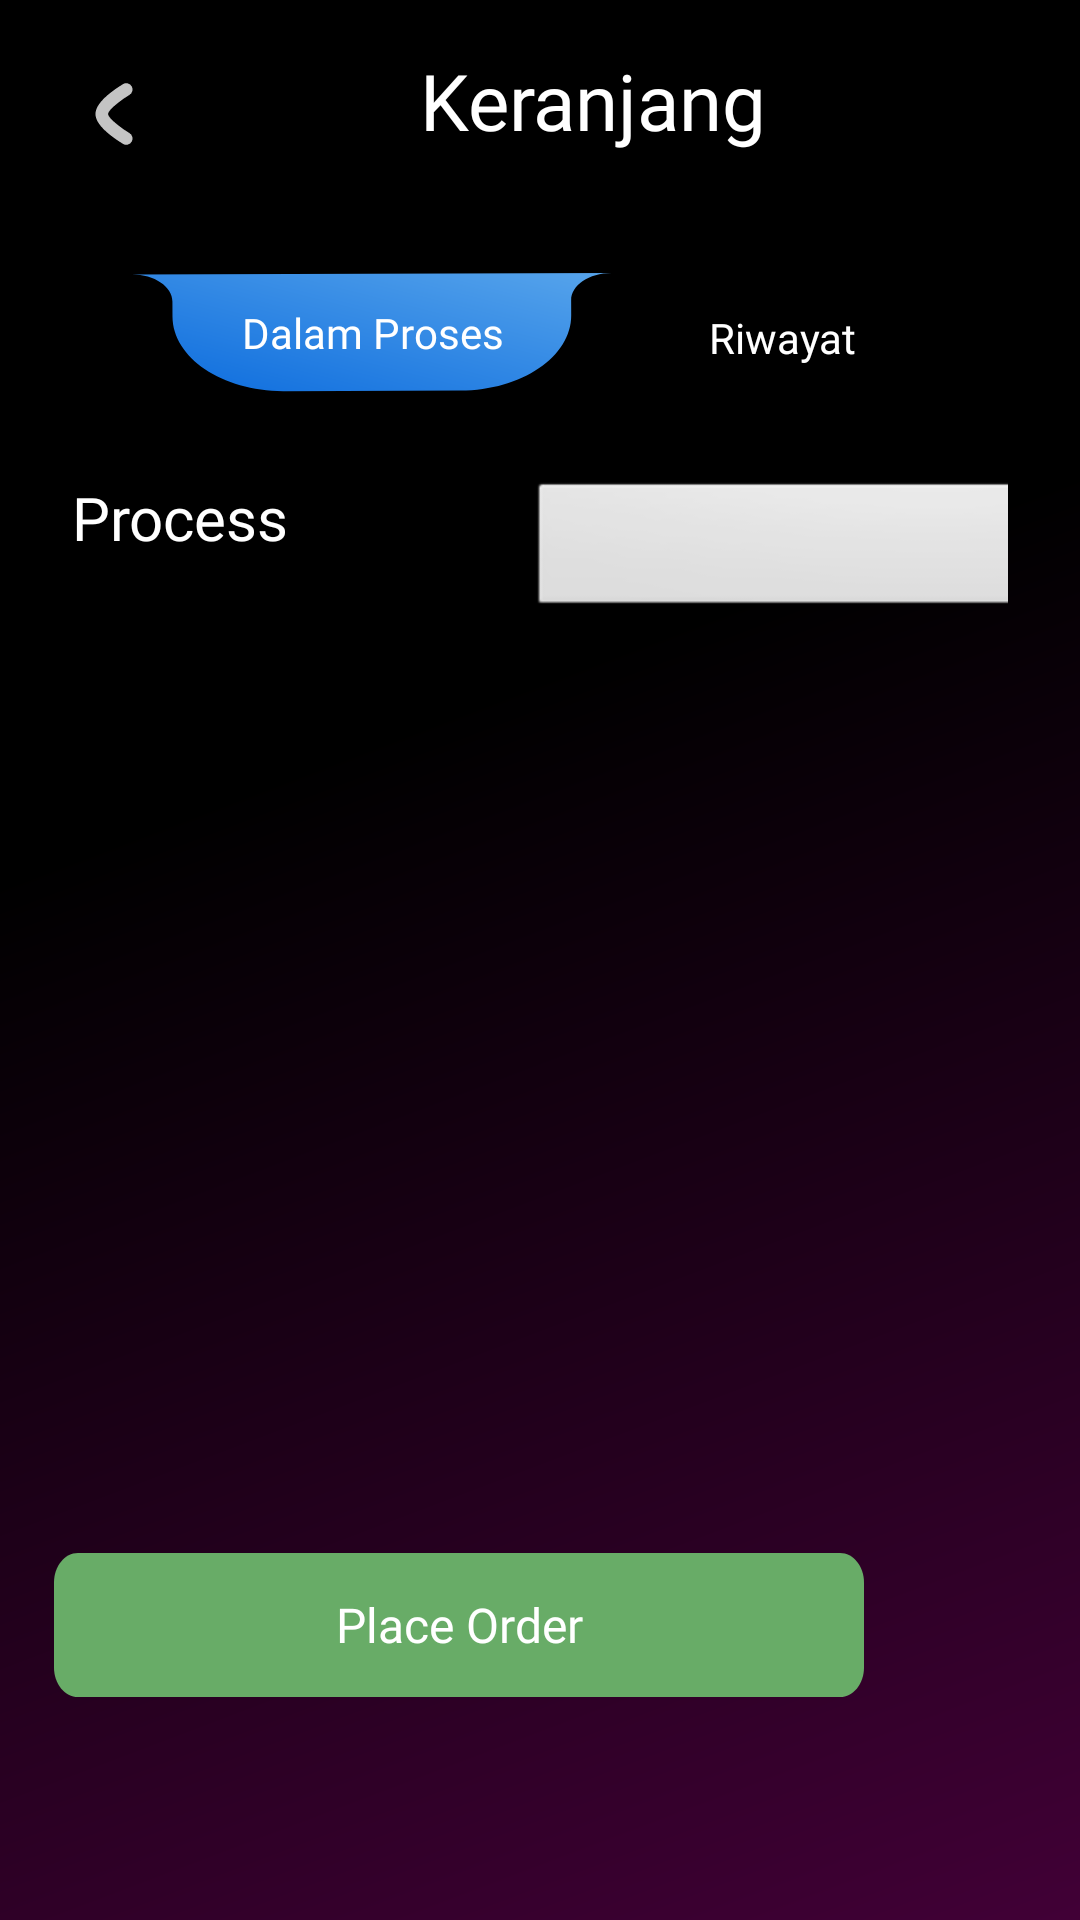

The Android layout XML behind this screen, and the referenced resources:
<!-- AndroidManifest.xml: application theme Theme.Vusse -->
<!-- res/layout/dalam_proses.xml -->
<?xml version="1.0" encoding="utf-8"?>
<androidx.constraintlayout.widget.ConstraintLayout
    xmlns:android="http://schemas.android.com/apk/res/android"
    xmlns:app="http://schemas.android.com/apk/res-auto"
    xmlns:tools="http://schemas.android.com/tools"
    android:layout_width="match_parent"
    android:layout_height="match_parent"
    android:background="@drawable/ic_screen_bg">


    <ImageButton
        android:id="@+id/cart"
        android:layout_width="28dp"
        android:layout_height="28dp"
        android:layout_marginStart="24dp"
        android:layout_marginLeft="24dp"
        android:layout_marginTop="24dp"
        android:background="@drawable/ic_back"
        app:layout_constraintStart_toStartOf="parent"
        app:layout_constraintTop_toTopOf="parent" />

    <TextView
        android:id="@+id/name"
        android:layout_width="wrap_content"
        android:layout_height="wrap_content"
        android:layout_marginStart="88dp"
        android:layout_marginLeft="88dp"
        android:layout_marginTop="16dp"
        android:fontFamily="@font/raleway_bold"
        android:text="Keranjang"
        android:textColor="#FFFF"
        android:textSize="26sp"
        app:layout_constraintStart_toEndOf="@+id/cart"
        app:layout_constraintTop_toTopOf="parent"
        tools:ignore="MissingConstraints" />

    <androidx.appcompat.widget.AppCompatButton
        android:id="@+id/dalam_proses"
        android:layout_width="160dp"
        android:layout_height="40dp"
        android:layout_marginStart="44dp"
        android:layout_marginLeft="44dp"
        android:layout_marginTop="40dp"
        android:background="@drawable/ic_option"
        android:fontFamily="@font/raleway_bold"
        android:gravity="center"
        android:text="Dalam Proses"
        android:textAllCaps="false"
        android:textColor="@color/white"
        android:textSize="14sp"
        app:layout_constraintStart_toStartOf="parent"
        app:layout_constraintTop_toBottomOf="@+id/name"
        tools:ignore="MissingConstraints" />

    <TextView
        android:id="@+id/riwayat"
        android:layout_width="wrap_content"
        android:layout_height="wrap_content"
        android:layout_marginTop="52dp"
        android:layout_marginEnd="44dp"
        android:layout_marginRight="44dp"
        android:fontFamily="@font/raleway_bold"
        android:text="Riwayat"
        android:textColor="#FFFF"
        android:textSize="14sp"
        app:layout_constraintEnd_toEndOf="parent"
        app:layout_constraintHorizontal_bias="0.515"
        app:layout_constraintStart_toEndOf="@+id/dalam_proses"
        app:layout_constraintTop_toBottomOf="@+id/name"
        tools:ignore="MissingConstraints" />

    <LinearLayout
        android:id="@+id/info"
        android:layout_width="match_parent"
        android:layout_height="wrap_content"
        android:layout_marginStart="24dp"
        android:layout_marginLeft="24dp"
        android:layout_marginTop="28dp"
        android:layout_marginEnd="24dp"
        android:layout_marginRight="24dp"
        android:orientation="horizontal"
        app:layout_constraintEnd_toEndOf="parent"
        app:layout_constraintStart_toStartOf="parent"
        app:layout_constraintTop_toBottomOf="@+id/dalam_proses"
        tools:ignore="MissingConstraints">

        <TextView
            android:id="@+id/textView2"
            android:layout_width="wrap_content"
            android:layout_height="wrap_content"
            android:fontFamily="@font/raleway_bold"
            android:text="Process"
            android:textColor="#FFFF"
            android:textSize="20sp"
            tools:ignore="MissingConstraints" />

















        <Spinner
            android:id="@+id/dropdown_menu"
            android:layout_width="200dp"
            android:layout_height="wrap_content"
            android:layout_marginLeft="80dp"
            android:background="@android:drawable/btn_dropdown"
            android:spinnerMode="dropdown"
            />

    </LinearLayout>

    <ScrollView
        android:id="@+id/rcmenu"
        android:layout_width="368dp"
        android:layout_height="270dp"
        android:layout_marginStart="24dp"
        android:layout_marginLeft="24dp"
        android:layout_marginTop="20dp"
        android:layout_marginEnd="24dp"
        android:layout_marginRight="24dp"
        android:orientation="horizontal"
        app:layout_constraintEnd_toEndOf="parent"
        app:layout_constraintStart_toStartOf="parent"
        app:layout_constraintTop_toBottomOf="@+id/info"
        tools:ignore="MissingConstraints">

        <androidx.recyclerview.widget.RecyclerView
            android:id="@+id/recycler_view"
            android:layout_width="match_parent"
            android:layout_height="wrap_content"
            tools:ignore="MissingConstraints"
            tools:listitem="@layout/card_food_dalam_proses" />

    </ScrollView>


    <androidx.appcompat.widget.AppCompatButton
        android:id="@+id/porder"
        android:layout_width="wrap_content"
        android:layout_height="wrap_content"
        android:layout_marginStart="72dp"
        android:layout_marginLeft="72dp"
        android:layout_marginTop="20dp"
        android:layout_marginEnd="72dp"
        android:layout_marginRight="72dp"
        android:background="@drawable/button_login"
        android:backgroundTint="#68AC67"
        android:fontFamily="@font/raleway_bold"
        android:text="Place Order"
        android:textAllCaps="false"
        android:textColor="#FFFFFF"
        android:textSize="16sp"
        app:layout_constraintEnd_toEndOf="parent"
        app:layout_constraintHorizontal_bias="1.0"
        app:layout_constraintStart_toStartOf="parent"
        app:layout_constraintTop_toBottomOf="@+id/rcmenu"
        tools:ignore="MissingConstraints" />


</androidx.constraintlayout.widget.ConstraintLayout>
<!-- res/layout/card_food_dalam_proses.xml (included above) -->
<?xml version="1.0" encoding="utf-8"?>
<RelativeLayout xmlns:android="http://schemas.android.com/apk/res/android"
    android:layout_width="wrap_content"
    android:layout_height="wrap_content"
    xmlns:app="http://schemas.android.com/apk/res-auto"
    xmlns:tools="http://schemas.android.com/tools">

    <com.google.android.material.card.MaterialCardView
        android:layout_width="wrap_content"
        android:layout_height="wrap_content"
        android:layout_gravity="center"
        android:layout_marginBottom="15dp"
        app:cardBackgroundColor="#00FFFFFF"
        app:cardCornerRadius="8dp"
        app:strokeColor="#00D8D8D8"
        app:strokeWidth="1dp">

        <LinearLayout
            android:layout_width="wrap_content"
            android:layout_height="match_parent"
            android:orientation="horizontal">

            <LinearLayout
                android:layout_width="wrap_content"
                android:layout_height="match_parent"
                android:orientation="vertical">

                <TextView
                    android:id="@+id/nama_resto"
                    android:layout_width="wrap_content"
                    android:layout_height="wrap_content"
                    android:fontFamily="@font/raleway_bold"
                    android:text="Nando’s"
                    android:textColor="#fff"
                    android:textSize="28sp"
                    tools:ignore="MissingConstraints" />

                <TextView
                    android:id="@+id/total_harga"
                    android:layout_width="wrap_content"
                    android:layout_height="wrap_content"
                    android:layout_marginTop="8dp"
                    android:fontFamily="@font/raleway_regular"
                    android:text="Rp. 30.000"
                    android:textColor="#fff"
                    android:textSize="20sp"
                    tools:ignore="MissingConstraints" />

                <ImageView
                    android:id="@+id/hapsu"
                    android:layout_width="20dp"
                    android:layout_height="20dp"
                    android:layout_gravity="center|start"
                    android:scaleType="centerCrop"
                    android:src="@drawable/ic_hapus" />

            </LinearLayout>

            <ImageView
                android:id="@+id/foto_dalamproses"
                android:layout_width="120dp"
                android:layout_height="120dp"
                android:layout_gravity="center"
                android:scaleType="centerCrop"
                android:src="@drawable/img_resto" />

            
            
            
            
            
            
            
            
            
            
            
            
            
            


        </LinearLayout>

    </com.google.android.material.card.MaterialCardView>

</RelativeLayout>
<!-- resources referenced by this layout -->
<resources>
  <!-- drawable button_login (drawable) -->
  <vector xmlns:android="http://schemas.android.com/apk/res/android"
      android:width="270dp"
      android:height="40dp"
      android:viewportWidth="270"
      android:viewportHeight="39">
      <path
          android:pathData="M0,8C0,3.582 3.582,0 8,0H262C266.418,0 270,3.582 270,8V31C270,35.418 266.418,39 262,39H8C3.582,39 0,35.418 0,31V8Z"
          android:fillColor="#8C67AC"/>
  </vector>
  <!-- drawable ic_back (drawable) -->
  <vector xmlns:android="http://schemas.android.com/apk/res/android"
      android:width="20dp"
      android:height="20dp"
      android:viewportWidth="20"
      android:viewportHeight="20">
      <path
          android:pathData="M12.9166,15.8334C12.9166,15.8334 7.0833,12.38 7.0833,10C7.0833,7.6209 12.9166,4.1667 12.9166,4.1667"
          android:strokeLineJoin="round"
          android:strokeWidth="3"
          android:fillColor="#00000000"
          android:strokeColor="#C4C4C4"
          android:strokeLineCap="round"/>
  </vector>
  <!-- drawable ic_hapus (drawable) -->
  <vector xmlns:android="http://schemas.android.com/apk/res/android"
      android:width="45dp"
      android:height="44dp"
      android:viewportWidth="45"
      android:viewportHeight="44">
    <path
        android:pathData="M10,22a12.5,12 0,1 0,25 0a12.5,12 0,1 0,-25 0z"
        android:fillColor="#FF9431"/>
    <path
        android:pathData="M17.25,21.75L27.75,21.75"
        android:strokeWidth="2"
        android:fillColor="#00000000"
        android:strokeColor="#ffffff"
        android:strokeLineCap="round"/>
  </vector>
  <!-- drawable ic_option (drawable) -->
  <vector xmlns:android="http://schemas.android.com/apk/res/android"
      xmlns:aapt="http://schemas.android.com/aapt"
      android:width="131dp"
      android:height="36dp"
      android:viewportWidth="131"
      android:viewportHeight="36">
    <path
        android:pathData="M130.823,0L0,0.473C6.077,0.451 11.016,4.087 11.032,8.594L11.049,13.081C11.094,25.499 24.702,35.516 41.444,35.456L89.633,35.281C106.375,35.221 119.911,25.105 119.866,12.687L119.85,8.201C119.833,3.694 124.746,0.022 130.823,0Z"
        android:fillType="evenOdd">
      <aapt:attr name="android:fillColor">
        <gradient 
            android:startY="1.84905"
            android:startX="130.83"
            android:endY="63.8899"
            android:endX="113.498"
            android:type="linear">
          <item android:offset="0" android:color="#FF55A3EB"/>
          <item android:offset="1" android:color="#FF0F6EDE"/>
        </gradient>
      </aapt:attr>
    </path>
  </vector>
  <!-- drawable ic_screen_bg (drawable) -->
  <vector xmlns:android="http://schemas.android.com/apk/res/android"
      xmlns:aapt="http://schemas.android.com/aapt"
      android:width="414dp"
      android:height="896dp"
      android:viewportWidth="414"
      android:viewportHeight="896">
    <path
        android:pathData="M0,0h414v896h-414z">
      <aapt:attr name="android:fillColor">
        <gradient 
            android:startY="0"
            android:startX="0"
            android:endY="896"
            android:endX="414"
            android:type="linear">
          <item android:offset="0" android:color="#FF000000"/>
          <item android:offset="0.378125" android:color="#FF000000"/>
          <item android:offset="0.997917" android:color="#FF410036"/>
        </gradient>
      </aapt:attr>
    </path>
  </vector>
  <!-- drawable img_resto: png bitmap (drawable, 60904 bytes) -->
  <style name="Theme.Vusse" parent="Theme.MaterialComponents.DayNight.NoActionBar">
          
          <item name="colorPrimary">@color/purple_500</item>
          <item name="colorPrimaryVariant">@color/purple_700</item>
          <item name="colorOnPrimary">@color/white</item>
          
          <item name="colorSecondary">@color/teal_200</item>
          <item name="colorSecondaryVariant">@color/teal_700</item>
          <item name="colorOnSecondary">@color/black</item>
          
          <item name="android:statusBarColor" tools:targetApi="l">?attr/colorPrimaryVariant</item>
          
      </style>
  <!-- not gathered from this repository: default colours our renderer supplied (Android Studio template values) -->
  <color name="purple_500">#FF6200EE</color>
  <color name="purple_700">#FF3700B3</color>
  <color name="teal_200">#FF03DAC5</color>
  <color name="teal_700">#FF018786</color>
  <color name="black">#FF000000</color>
  <color name="white">#FFFFFFFF</color>
</resources>
